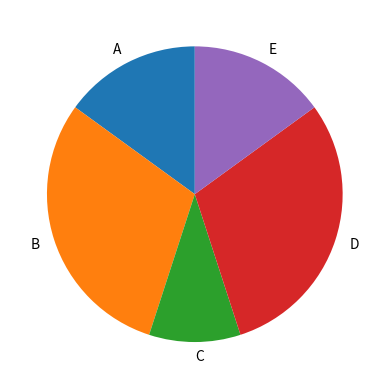

Write Python code to recreate this figure.
import matplotlib.pyplot as plt
x=['A','B','C','D','E']
y=[15,30,10,30,15]
plt.pie(y,labels=x,startangle=90)
plt.show()